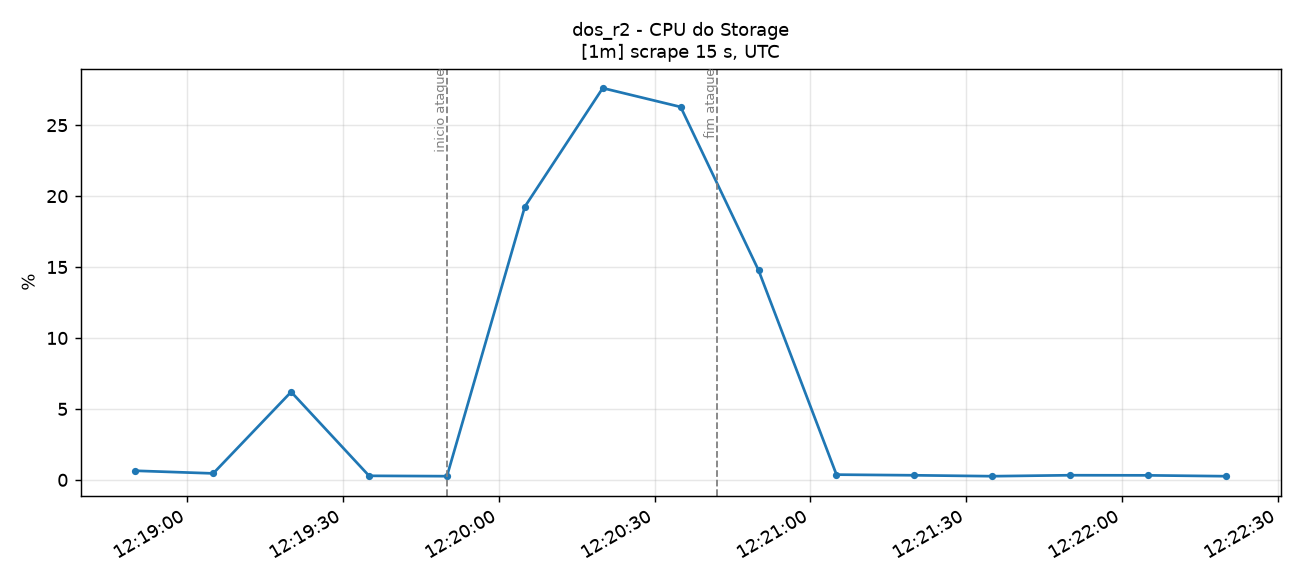

The data file committed next to this chart (first rows):
time_utc, serie, valor
2026-11-14T12:18:50+00:00, container=storage-pt-aveiro-dc1-r02-n01,…, 0.6424
2026-11-14T12:19:05+00:00, container=storage-pt-aveiro-dc1-r02-n01,…, 0.4553
2026-11-14T12:19:20+00:00, container=storage-pt-aveiro-dc1-r02-n01,…, 6.2
2026-11-14T12:19:35+00:00, container=storage-pt-aveiro-dc1-r02-n01,…, 0.2859
2026-11-14T12:19:50+00:00, container=storage-pt-aveiro-dc1-r02-n01,…, 0.2594
2026-11-14T12:20:05+00:00, container=storage-pt-aveiro-dc1-r02-n01,…, 19.26
2026-11-14T12:20:20+00:00, container=storage-pt-aveiro-dc1-r02-n01,…, 27.61
2026-11-14T12:20:35+00:00, container=storage-pt-aveiro-dc1-r02-n01,…, 26.29
2026-11-14T12:20:50+00:00, container=storage-pt-aveiro-dc1-r02-n01,…, 14.77
2026-11-14T12:21:05+00:00, container=storage-pt-aveiro-dc1-r02-n01,…, 0.369
2026-11-14T12:21:20+00:00, container=storage-pt-aveiro-dc1-r02-n01,…, 0.3232
2026-11-14T12:21:35+00:00, container=storage-pt-aveiro-dc1-r02-n01,…, 0.2581
2026-11-14T12:21:50+00:00, container=storage-pt-aveiro-dc1-r02-n01,…, 0.3265
2026-11-14T12:22:05+00:00, container=storage-pt-aveiro-dc1-r02-n01,…, 0.3186
2026-11-14T12:22:20+00:00, container=storage-pt-aveiro-dc1-r02-n01,…, 0.2574
